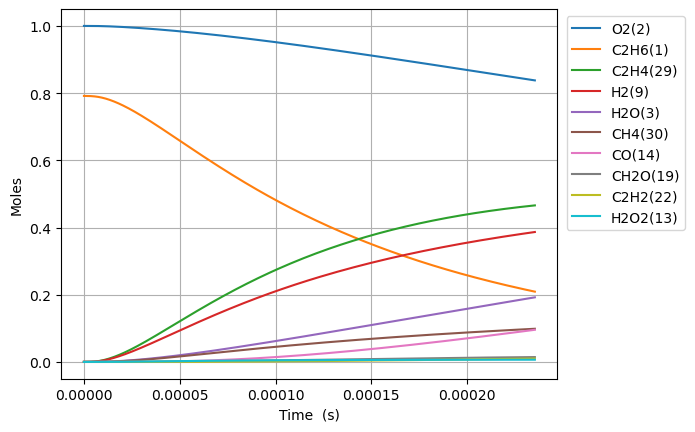

The table this chart was drawn from, first rows:
Time (s), Volume (m^3), N2, Ne, C2H6(1), O2(2), H2O(3), C(4), CH(5), CH3(18), C2H5(31), CH4(30), C2H4(29), H(6), H2(9), C2H3(28), C2H2(22), HO2(12), CH3O2(36), C2H5O2(40), OH(8), O(7), CH2O(19), H2O2(13)
0.0, 0.6158, 3.76, 0.0, 0.7917, 1.0, 0.0, 0.0, 0.0, 0.0, 0.0, 0.0, 0.0, 0.0, 0.0, 0.0, 0.0, 0.0, 0.0, 0.0, 0.0, 0.0, 0.0, 0.0
3.551095503143134e-18, 0.6158, 3.76, 0.0, 0.7917, 1.0, 1.8905889868357134e-40, 4.3679644934684574e-58, 2.537921564571366e-37, 2.5979206285748726e-16, 2.0963021320075936e-18, 2.239215337390356e-28, 2.6361756639574946e-29, 1.8433621758000952e-19, 4.825355867271529e-30, 1.626574630655484e-48, 6.192640933325957e-60, 1.911965914246779e-18, 1.378972683715153e-29, 5.828862693174906e-31, 3.577696541004609e-30, 1.1725991445881824e-26, 3.253030280496718e-30, 1.083452174771621e-31
9.943067408800776e-18, 0.6158, 3.76, 0.0, 0.7917, 1.0, 2.2445072558415953e-39, 5.185648017420951e-57, 1.532904624092971e-36, 7.274177760001835e-16, 5.869645970275443e-18, 1.3524860637825635e-27, 1.592250101179615e-28, 5.161414092893926e-19, 2.914514944139997e-29, 1.9310694023288163e-47, 1.3852690067795493e-58, 5.353504559893989e-18, 8.32899500923589e-29, 3.520633066637452e-30, 2.1609287106857706e-29, 3.283383674998465e-26, 1.964830289420445e-29, 6.5440511356230415e-31
2.272701122011606e-17, 0.6158, 3.76, 0.0, 0.7917, 1.0, 2.2036705380779832e-38, 5.091301119020247e-56, 7.380275896151517e-36, 1.6626692022824529e-15, 1.3416333649427863e-17, 6.511638201112982e-27, 7.6659988330277215e-28, 1.1797517929696225e-18, 1.4032134866645512e-28, 1.8959353919395067e-46, 2.7370581219109867e-57, 1.2236581851200444e-17, 4.0100525636382132e-28, 1.695033271114975e-29, 1.04039415400262e-28, 7.505377016425343e-26, 9.459812055690871e-29, 3.1506789242395496e-30
4.8294898842746627e-17, 0.6158, 3.76, 0.0, 0.7917, 1.0, 1.949121636735121e-37, 4.503200203811404e-55, 3.2231603729295506e-35, 3.5331720548344968e-15, 2.850970901819958e-17, 2.843803478466971e-26, 3.34794309553999e-27, 2.5069725613759362e-18, 6.12820195620874e-28, 1.6769333862972396e-45, 4.870448695674963e-56, 2.6002736433861467e-17, 1.7512953076926093e-27, 7.40265561970915e-29, 4.543674605820142e-28, 1.5951060821705047e-25, 4.131348456237458e-28, 1.375984261963755e-29
9.943067408800777e-17, 0.6158, 3.76, 0.0, 0.7917, 1.0, 1.6383541793177e-36, 3.785214505363517e-54, 1.3456060008672627e-34, 7.27417775988861e-15, 5.869645979761054e-17, 1.1872319718674633e-25, 1.397700339112838e-26, 5.161414102371984e-18, 2.558403685123874e-27, 1.4095635588925702e-44, 8.214723632604031e-55, 5.353504559937601e-17, 7.311313163427027e-27, 3.0904629993606534e-28, 1.8968947049105027e-27, 3.2849216921973987e-25, 1.7247566547253238e-27, 5.7444634306733e-29
2.0170222457853003e-16, 0.6158, 3.76, 0.0, 0.7917, 1.0, 1.343221740888918e-35, 3.1033531121533677e-53, 5.4972395184644e-34, 1.475618916979694e-14, 1.1906996152390263e-16, 4.850229989257892e-25, 5.710061952790958e-26, 1.0470297201097754e-17, 1.0451913859121939e-26, 1.1556453758463872e-43, 1.3492708324478054e-53, 1.0859966393117514e-16, 2.986909987067033e-26, 1.2625549743177462e-27, 7.749433806109097e-27, 6.667268308139584e-25, 7.046193708817607e-27, 2.3468007486712473e-28
4.0624532555957454e-16, 0.6158, 3.76, 0.0, 0.7917, 1, 1.087775789967471e-34, 2.5131848274591846e-52, 2.2220720617875297e-33, 2.972021198881399e-14, 2.398169656463674e-16, 1.9605405101037276e-24, 2.3080983447307823e-25, 2.1088063465483995e-17, 4.224830708800963e-26, 9.358716004844579e-43, 2.18722619281532e-52, 2.1872890059785328e-16, 1.2073567713599155e-25, 5.103449069379018e-27, 3.132445043212617e-26, 1.3442823123614183e-24, 2.8481841560698767e-26, 9.48614384740736e-28
8.153315275216636e-16, 0.6158, 3.76, 0.0, 0.7917, 1, 8.755365880791348e-34, 2.0228443071205035e-51, 8.934853669294388e-33, 5.964825762364965e-14, 4.81310976570819e-16, 7.883247162941367e-24, 9.280761989633497e-25, 4.2323596261995286e-17, 1.6987858587673788e-25, 7.532709039768962e-42, 3.5224604497654867e-51, 4.3898737394352946e-16, 4.854728460118665e-25, 2.0520744234157034e-26, 1.2595423716626732e-25, 2.7037379089217498e-24, 1.1452423224036818e-25, 3.8143367195634654e-27
1.6335039314458417e-15, 0.6158, 3.76, 0.0, 0.7917, 1, 7.025629692319509e-33, 1.6232284582403871e-50, 3.5832756530311343e-32, 1.1950434888052732e-13, 9.642990091378118e-16, 3.161534698800255e-23, 3.7220006976517015e-24, 8.479466292597315e-17, 6.812891192370984e-25, 6.04452494667476e-41, 5.654329433097962e-50, 8.795043206841612e-16, 1.9469632326796995e-24, 8.229736237804557e-26, 5.051328228639972e-25, 5.440027636138604e-24, 4.592933935123012e-25, 1.5297196250024513e-26
3.2698487392941978e-15, 0.6158, 3.76, 0.0, 0.7917, 1, 5.629053145372462e-32, 1.3005953935958059e-49, 1.4351790560039858e-31, 2.392165313431079e-13, 1.9302751171441527e-15, 1.2662629269533924e-22, 1.4907417024324223e-23, 1.697368005377501e-16, 2.728710140762179e-24, 4.8429760401666314e-40, 9.061671452779548e-49, 1.7605382143625423e-15, 7.798008133960925e-24, 3.2961870924883748e-25, 2.023166029585402e-24, 1.0982121228833451e-23, 1.8395692357782696e-24, 6.126857475831748e-26
6.54253835499091e-15, 0.6158, 3.76, 0.0, 0.7917, 1, 4.506665135616988e-31, 1.0413269065032413e-48, 5.74445455245179e-31, 4.786408960635701e-13, 3.8622275046462575e-15, 5.068351681762356e-22, 5.966852099856914e-23, 3.3962109289659044e-16, 1.092195241641176e-23, 3.877326430263849e-39, 1.4510483936242268e-47, 3.5226060025077756e-15, 3.1212353906555424e-23, 1.3193338399279596e-24, 8.09793647559725e-24, 2.2344364982278702e-23, 7.363070999772415e-24, 2.4523396959725504e-25
1.3087917586384335e-14, 0.6158, 3.76, 0.0, 0.7917, 1, 3.606701638377904e-30, 8.334736802403082e-48, 2.2985285854534046e-30, 9.574896246856986e-13, 7.726132965608143e-15, 2.0280008541018457e-21, 2.3875183026039084e-22, 6.793897461554284e-16, 4.370204120516502e-23, 3.1030409215776277e-38, 2.322623419347903e-46, 7.046741581952124e-15, 1.248900649978716e-22, 5.279053805880194e-24, 3.240229262801925e-23, 4.6181078881479466e-23, 2.946187485019987e-23, 9.812553108274814e-25
2.6178676049171184e-14, 0.6158, 3.76, 0.0, 0.7917, 1, 2.88590907448384e-29, 6.670586859415822e-47, 9.195599168764062e-30, 1.9151870786547715e-12, 1.5453946631362525e-14, 8.113323955399738e-21, 9.551629822752179e-22, 1.3589273268378279e-15, 1.748366621889484e-22, 2.482906404026631e-37, 3.716956848947516e-45, 1.4095012753456359e-14, 4.996415306930109e-22, 2.1119652210911343e-23, 1.2963025901543556e-22, 9.83034132098265e-23, 1.1786668387753302e-22, 3.925660201600901e-24
5.2360192974744884e-14, 0.6158, 3.76, 0.0, 0.7917, 1, 2.3089461241010378e-28, 5.339426141260793e-46, 3.67852952210004e-29, 3.830581973492185e-12, 3.0909584938192896e-14, 3.245593699251344e-20, 3.820964446172367e-21, 2.718003584862271e-15, 6.9940388943345055e-22, 1.986517258205017e-36, 5.947746209209113e-44, 2.8191555146927027e-14, 1.998728358757402e-21, 8.448548015148658e-23, 5.1856315244842e-22, 2.203437156719457e-22, 4.715051075318665e-22, 1.570391883322811e-23
1.0472322682589228e-13, 0.6158, 3.76, 0.0, 0.7917, 1, 1.8472440267044885e-27, 4.2756637645857625e-45, 1.4714640762474904e-28, 7.661371710764077e-12, 6.182090545313358e-14, 1.2982902973866243e-19, 1.5284492220657444e-20, 5.4361604875557345e-15, 2.7977319782471383e-21, 1.589294901599582e-35, 9.51691071954161e-43, 5.6384640135717554e-14, 7.995235382576935e-21, 3.3795563845874763e-22, 2.0743363365703718e-21, 5.356069173031394e-22, 1.8860971795889526e-21, 6.28182316314324e-23
2.0944929452818708e-13, 0.6158, 3.76, 0.0, 0.7917, 1, 1.4778293963663858e-26, 3.4268843358853976e-44, 5.885915197560351e-28, 1.5322950975696144e-11, 1.2364372208808286e-13, 5.193266765894462e-19, 6.113931281413653e-20, 1.0872491839568995e-14, 1.1191176238945858e-20, 1.2714751393318364e-34, 1.522754916389193e-41, 1.1277081092069855e-13, 3.1981565148959206e-20, 1.3518497880103196e-21, 8.297508730832827e-21, 1.4508641992771412e-21, 7.54454224149023e-21, 2.5127804044467293e-22
4.1890142993277665e-13, 0.6158, 3.76, 0.0, 0.7917, 1, 1.1822761042403618e-25, 2.751575151828161e-43, 2.354341343481736e-27, 3.064610866711363e-11, 2.472900577778371e-13, 2.077327773091364e-18, 2.4456053944076665e-19, 2.1745224730485003e-14, 4.4765325459402646e-20, 1.0172066456567239e-33, 2.4364723710707133e-40, 2.2554315572028548e-13, 1.2792734554095153e-19, 5.407452004724722e-21, 3.3190329119510673e-20, 4.420306213170038e-21, 3.0178476186715555e-20, 1.0051223995548279e-21
8.378057007419558e-13, 0.6158, 3.76, 0.0, 0.7917, 1, 9.458241854361083e-25, 2.217328353849519e-42, 9.417023808600062e-27, 6.129242069616347e-11, 4.945855388334425e-13, 8.309352836228009e-18, 9.78253536540525e-19, 4.3490971262948173e-14, 1.7906353364023539e-19, 8.137932852584837e-33, 3.898487857112777e-39, 4.510878582381613e-13, 5.117102536424982e-19, 2.1629900795538264e-20, 1.3276164426805706e-19, 1.491493152197239e-20, 1.2071452056388248e-19, 4.0205101526419745e-21
1e-12, 0.6158, 3.76, 0.0, 0.7917, 1, 2.2275593658915024e-24, 5.271884714363985e-42, 1.4885663418267008e-26, 7.315827254547691e-11, 5.90337316696075e-13, 1.3135278828049743e-17, 1.5464159977885675e-18, 5.191085962589157e-14, 2.8306254816440564e-19, 1.9166844112172814e-32, 1.5220020269204705e-38, 5.384158510905563e-13, 8.088999379353431e-19, 3.419214217210418e-20, 2.098667471165374e-19, 2.2506210899566194e-20, 1.9082340564210064e-19, 6.355552293276378e-21
1.6756142423603141e-12, 0.6158, 3.76, 0.0, 0.7917, 1, 7.566578966526346e-24, 1.7995524143716542e-41, 3.766507566350653e-26, 1.2258503133913433e-10, 9.89187739622435e-13, 3.3237491714486195e-17, 3.9130753227440316e-18, 8.698358735498463e-14, 7.162665246628695e-19, 6.510735841379437e-32, 6.23794369561254e-38, 9.021773149503386e-13, 2.046832370266828e-18, 8.651968530278562e-20, 5.310451478457264e-19, 5.412739912073079e-20, 4.828593248545789e-19, 1.608208234976278e-20
3.351231325597031e-12, 0.6158, 3.76, 0.0, 0.7917, 1, 6.053213007480615e-23, 1.4807269417495287e-40, 1.5063557703043936e-25, 2.4517019896465536e-10, 1.9784370956986997e-12, 1.3295010265060975e-16, 1.5652730994759324e-17, 1.7397331184417796e-13, 2.8651542933916923e-18, 5.209188804466857e-31, 9.981824350605773e-37, 1.8043564350933335e-12, 8.187229096100822e-18, 3.4607807799743003e-19, 2.1241610549888567e-18, 2.0544721721462112e-19, 1.9314398719983758e-18, 6.432841791997586e-20
6.702465492070464e-12, 0.6158, 3.76, 0.0, 0.7917, 1, 4.842479369723235e-22, 1.2502756373517753e-39, 6.023434456393975e-25, 4.903403195747709e-10, 3.957115624141627e-12, 5.318004826152428e-16, 6.261424216833765e-17, 3.479707316164238e-13, 1.1461300920769074e-17, 4.1683020290073315e-30, 1.5974447261869067e-35, 3.6087155023573975e-12, 3.2748050872391577e-17, 1.3843043660729567e-18, 8.496471732135376e-18, 7.996825066027252e-19, 7.725765327094598e-18, 2.573138890674073e-19
1e-11, 0.6158, 3.76, 0.0, 0.7917, 1, 1.370203565367142e-21, 3.661065640614747e-39, 1.2688338739235022e-24, 7.315816608482988e-10, 5.904265046801846e-12, 1.1204891740410943e-15, 1.3193129096653548e-16, 5.191977279962745e-13, 2.4149635745656925e-17, 1.1796290496730767e-29, 5.811728423996066e-35, 5.384162612515649e-12, 6.899799658389463e-17, 2.916679949632027e-18, 1.790158425624606e-17, 1.6713348961147531e-18, 1.6277984645070178e-17, 5.421536401984728e-19
1.0053699658543899e-11, 0.6158, 3.76, 0.0, 0.7917, 1, 1.3846311671452109e-21, 3.700324850695782e-39, 1.2796875309013349e-24, 7.355102255447133e-10, 5.935973967172313e-12, 1.1300758460356422e-15, 1.3306010458252132e-16, 5.219861237558897e-13, 2.4356262619749884e-17, 1.192051069066916e-29, 5.880357151014776e-35, 5.413075396703043e-12, 6.958831935451662e-17, 2.9416343649384487e-18, 1.8054744543089823e-17, 1.6855295726445097e-18, 1.6417255744754948e-17, 5.467921958644365e-19
1.3404933825017333e-11, 0.6158, 3.76, 0.0, 0.7917, 1, 2.9205587182524102e-21, 8.096721140843234e-39, 2.182537259085935e-24, 9.806799168752368e-10, 7.915012123088175e-12, 1.9277760182758035e-15, 2.2699246962675023e-16, 6.96019489835874e-13, 4.1550483410883775e-17, 2.5147831969668973e-29, 1.4915705152365771e-34, 7.2174361182337775e-12, 1.187074529507632e-16, 5.01806228284193e-18, 3.079886276678838e-17, 2.863004540633715e-18, 2.800591172197388e-17, 9.32763373959425e-19
2.0107402157964202e-11, 0.6158, 3.76, 0.0, 0.7917, 1, 7.976817249787239e-21, 2.388949512822339e-38, 4.517079903470358e-24, 1.4710187957930398e-09, 1.1873510439471265e-11, 3.991213637611786e-15, 4.699852570570543e-16, 1.0441284106141342e-12, 8.603040038344008e-17, 6.871029731723919e-29, 5.217472682509205e-34, 1.0826159502969078e-11, 2.4576166078322323e-16, 1.0389191187419922e-17, 6.376372130411061e-17, 5.902437336236162e-18, 5.798269570038168e-17, 1.9311687030546514e-18
2.680987049091107e-11, 0.6158, 3.76, 0.0, 0.7917, 1, 1.6689919925997957e-20, 5.335288752767816e-38, 7.679803630046831e-24, 1.9613568854113946e-09, 1.5832669977822094e-11, 6.788005954440034e-15, 7.99364162774167e-16, 1.392303441051143e-12, 1.4632391547999333e-16, 1.4380995621729426e-28, 1.3040060543190935e-33, 1.4434885930418793e-11, 4.1796480403718177e-16, 1.7669180169602015e-17, 1.0844310018128773e-16, 1.001442391941239e-17, 9.861339562573617e-17, 3.2844130331586124e-18
3.351233882385794e-11, 0.6158, 3.76, 0.0, 0.7917, 1, 3.0382897967570487e-20, 1.0342918909164768e-37, 1.1728993144507233e-23, 2.4516941293568053e-09, 1.9792537956902118e-11, 1.0370534279863976e-14, 1.2213140035451971e-15, 1.740549313780192e-12, 2.235635401985546e-16, 2.6188475517085704e-28, 2.767254900338915e-33, 1.8043615618611538e-11, 6.385379198262723e-16, 2.699433766802494e-17, 1.6567297084812733e-16, 1.5275683100259285e-17, 1.5065900937831304e-16, 5.017842245839801e-18
4.691727548975167e-11, 0.6158, 3.76, 0.0, 0.7917, 1, 8.021646491183374e-20, 3.141265270008142e-37, 2.2536559844259397e-23, 3.4323660271426697e-09, 2.7714443660270664e-11, 1.9942146415566892e-14, 2.3488387070860866e-15, 2.4372581072652434e-12, 4.2996569978440343e-16, 6.920074442116832e-28, 1.0145915072490773e-32, 2.526108498673596e-11, 1.2278060523177233e-15, 5.190836149836275e-17, 3.1856725158285766e-16, 2.931894088476668e-17, 2.89712022543063e-16, 9.649137940458302e-18
6.032221215564541e-11, 0.6158, 3.76, 0.0, 0.7917, 1, 1.6630254440945926e-19, 7.267376227519139e-37, 3.6931420701473846e-23, 4.413034490278511e-09, 3.563922654518119e-11, 3.270503132394857e-14, 3.852560110392794e-15, 3.1342547875482473e-12, 7.052398283180693e-16, 1.4357274034571261e-27, 2.63612441293592e-32, 3.247856760891092e-11, 2.013471617860984e-15, 8.512831437658849e-17, 5.224239605185428e-16, 4.8031632473347203e-17, 4.751271073309002e-16, 1.5824569554275455e-17
8.713208548743287e-11, 0.6158, 3.76, 0.0, 0.7917, 1, 4.996466189153534e-19, 2.686901321521898e-36, 7.64387810768165e-23, 6.3743611142967885e-09, 5.149742208480457e-11, 6.780321645947688e-14, 7.989144677216028e-15, 4.5291122063111925e-12, 1.4625217661961565e-15, 4.3208265515190075e-27, 1.1702201848416607e-31, 4.69135726440046e-11, 4.173720356230606e-15, 1.7648059412616327e-16, 1.0829646796748632e-15, 9.94686823225734e-17, 9.850241202280327e-16, 3.280720138046155e-17
9.999999999999999e-11, 0.6158, 3.76, 0.0, 0.7917, 1, 7.758273718777721e-19, 4.7444431665882516e-36, 1.0044422911141777e-22, 7.315732683816246e-09, 5.911295438984742e-11, 8.91822975837627e-14, 1.0509830182229537e-14, 5.199010435465659e-12, 1.924005587314551e-15, 6.717556591215547e-27, 2.2772935703362445e-31, 5.3841949901174884e-11, 5.4893129509842266e-15, 2.3212283164992146e-16, 1.424350025510386e-15, 1.30796257092672e-16, 1.2956150725994608e-15, 4.315175357143173e-17
1.407518321510078e-10, 0.6158, 3.76, 0.0, 0.7917, 1, 2.147717472903784e-18, 1.6039816107375225e-35, 1.9805112307957978e-22, 1.0296973155238685e-08, 8.324832836508375e-11, 1.762885786053815e-13, 2.0783408286095477e-14, 7.322286583572453e-12, 3.804958142433142e-15, 1.8638804294177086e-26, 8.658998054186027e-31, 7.578374209553586e-11, 1.0848637669895731e-14, 4.588215933816741e-16, 2.8151034091040005e-15, 2.584233275324334e-16, 2.5610821696799467e-15, 8.529947072881917e-17
2.4799132547815764e-10, 0.6158, 3.76, 0.0, 0.7917, 1, 1.208903714501889e-17, 1.4060083035031876e-34, 6.094883634484178e-22, 1.814203242300195e-08, 1.4688817144036592e-10, 5.464110137975565e-13, 6.449304045793677e-14, 1.2922500310896464e-11, 1.1808940952848523e-14, 1.056670297795187e-25, 9.21211505325645e-30, 1.3352472029420897e-10, 3.360612312974643e-14, 1.4219468650619945e-15, 8.721595022883534e-15, 8.009310355467976e-16, 7.938242432205027e-15, 2.6439203757268774e-16
3.5523081880530754e-10, 0.6158, 3.76, 0.0, 0.7917, 1, 3.4426970399922086e-17, 5.135211781233227e-34, 1.2424122569314368e-21, 2.5986871955447148e-08, 2.107120172328262e-10, 1.120731767417013e-12, 1.3241211589846049e-13, 1.854123567437046e-11, 2.4248373314577026e-14, 3.025993184382925e-25, 3.5187948682598406e-29, 1.9126655319752207e-10, 6.889420272848255e-14, 2.916200637931569e-15, 1.7881779102026688e-14, 1.643265986003683e-15, 1.6282133524533273e-14, 5.422960811119947e-16
5.697098054596073e-10, 0.6158, 3.76, 0.0, 0.7917, 1, 1.4294438105829483e-16, 3.236711130967633e-33, 3.1521146971434958e-21, 4.1675891941447796e-08, 3.389114306298572e-10, 2.8819381747297558e-12, 3.412405094406226e-13, 2.9834535079865034e-11, 6.250911050880121e-14, 1.2734451201542287e-24, 2.418438228453557e-28, 3.067528005609257e-10, 1.7696465276640246e-13, 7.497119143771461e-15, 4.5943707653110205e-14, 4.230167977786974e-15, 4.1870117535869875e-14, 1.394544398019147e-15
7.614274669131744e-10, 0.6158, 3.76, 0.0, 0.7917, 1, 3.325335507642515e-16, 9.364383918331166e-33, 5.570356806299784e-21, 5.569918976463256e-08, 4.54128284690352e-10, 5.147552987665851e-12, 6.105628993469992e-13, 3.9992557802394144e-11, 1.1187074515679636e-13, 2.9909602664101746e-24, 7.158655998845594e-28, 4.0998613544413467e-10, 3.1580703051641873e-13, 1.3388328406335214e-14, 8.200685879529542e-14, 7.562927823052364e-15, 7.47873106264097e-14, 2.4909142831345748e-15
9.531451283667414e-10, 0.6158, 3.76, 0.0, 0.7917, 1, 6.416650628628893e-16, 2.1659857233690999e-32, 8.636268891580134e-21, 6.972178568050862e-08, 5.699323644622918e-10, 8.065708528244435e-12, 9.583469187486002e-13, 5.021056772675476e-11, 1.75636189777291e-13, 5.8281216665514665e-24, 1.686959990241802e-27, 5.132222544303671e-10, 4.944057851882693e-13, 2.097413458308754e-14, 1.2841059240003513e-13, 1.1862261581259136e-14, 1.1718630547839583e-13, 3.903109586632277e-15
9.999999999999999e-10, 0.6158, 3.76, 0.0, 0.7917, 1, 7.396464947901329e-16, 2.6052743541494885e-32, 9.481006411239557e-21, 7.314873376547233e-08, 5.983235720667249e-10, 8.878113654166009e-12, 1.055332686002945e-12, 5.2716963924879695e-11, 1.9342269952541928e-13, 6.735476334379923e-24, 2.0381071337196877e-27, 5.384530900676274e-10, 5.440843674740889e-13, 2.3085597448368808e-14, 1.4132075431314754e-13, 1.3060425696240892e-14, 1.2899022732030467e-13, 4.296269381552352e-15
1.1448627898203084e-09, 0.6158, 3.76, 0.0, 0.7917, 1, 1.0983098816687261e-15, 4.308273337371918e-32, 1.2329841666118703e-20, 8.374367982161891e-08, 6.863233698479332e-10, 1.1636373772371263e-11, 1.384973933515306e-12, 6.048884160828472e-11, 2.5388613013050003e-13, 1.0072380056255558e-23, 3.4065404733749645e-27, 6.164611759382083e-10, 7.126587904449757e-13, 3.025351494613675e-14, 1.8513453978148038e-13, 1.713111828159047e-14, 1.6906703267345748e-13, 5.6311368986936866e-15
1.3365804512738754e-09, 0.6158, 3.76, 0.0, 0.7917, 1, 1.7316659785175871e-15, 7.725168614034734e-32, 1.663078361031126e-20, 9.776487232627803e-08, 8.033009875236985e-10, 1.5859516287206982e-11, 1.8908426049783194e-12, 7.082766829089392e-11, 3.467053376611635e-13, 1.6033653603968484e-23, 6.196398754232581e-27, 7.197029192366219e-10, 9.70459499154075e-13, 4.1225401286905145e-14, 2.521574803349243e-13, 2.3372600081267256e-14, 2.3042938986999797e-13, 7.675003173186506e-15
1.7200157741810094e-09, 0.6158, 3.76, 0.0, 0.7917, 1, 3.63276781946672e-15, 1.998144454635165e-31, 2.698539665089484e-20, 1.2580515291993003e-07, 1.0390149406314842e-09, 2.62631170401101e-11, 3.141731430359608e-12, 9.168801113193536e-11, 5.763571750235617e-13, 3.4274228369541967e-23, 1.6469707711885449e-26, 9.26194940235116e-10, 1.6043239023667927e-12, 6.824287436427983e-14, 4.170247970167243e-13, 3.8784642796357504e-14, 3.815984843431212e-13, 1.2710277829278384e-14
2.1034510970881437e-09, 0.6158, 3.76, 0.0, 0.7917, 1, 6.577346060301333e-15, 4.27720118192735e-31, 3.9548566943627616e-20, 1.5384262856168879e-07, 1.2770717290206186e-09, 3.927625171340941e-11, 4.714196141263902e-12, 1.1279389408637977e-10, 8.652759990058578e-13, 6.320894672476314e-23, 3.6184387893249945e-26, 1.1326984715262163e-09, 2.395152074256781e-12, 1.0201804138145294e-13, 6.228444086153959e-13, 5.812349570831277e-14, 5.70692318899572e-13, 1.9008990167600263e-14
2.4868864199952777e-09, 0.6158, 3.76, 0.0, 0.7917, 1, 1.0809799992769984e-14, 8.085984705820757e-31, 5.416982011948399e-20, 1.8187730040825573e-07, 1.5174687277677206e-09, 5.489864689777815e-11, 6.611593497481828e-12, 1.3414773295047652e-10, 1.2141905641194924e-12, 1.0580284620431749e-22, 7.031142807633701e-26, 1.3392136758833368e-09, 3.342054262065169e-12, 1.4254193920817487e-13, 8.694402035985518e-13, 8.141595405056463e-14, 7.977091827947965e-13, 2.6571200905687106e-14
2.8703217429024117e-09, 0.6158, 3.76, 0.0, 0.7917, 1, 1.6568915729788677e-14, 1.3975748515843103e-30, 7.071278954243167e-20, 2.0990916958924772e-07, 1.7602033709341257e-09, 7.313003429415079e-11, 8.837214861131072e-12, 1.5575188681785898e-10, 1.6238242614621627e-12, 1.651679802198757e-22, 1.2516390150623543e-25, 1.5457407132187409e-09, 4.444162403629278e-12, 1.8980579791617563e-13, 1.1566410404631708e-12, 1.0868868598066069e-13, 1.0626469940381862e-12, 3.539697084810147e-14
3.2537570658095457e-09, 0.6158, 3.76, 0.0, 0.7917, 1, 2.4085621778164366e-14, 2.255825695066561e-30, 8.905530853608242e-20, 2.37938237196663e-07, 2.005273175801102e-09, 9.39701532817064e-11, 1.1394254752526551e-11, 1.7760863589372514e-10, 2.0948878672723763e-12, 2.445320535384606e-22, 2.083845936450402e-25, 1.75227973904299e-09, 5.700638253279008e-12, 2.4380112402282436e-13, 1.4842823429364908e-12, 1.3996795946577494e-13, 1.365503414251653e-12, 4.5486360261950916e-14
3.6371923887166798e-09, 0.6158, 3.76, 0.0, 0.7917, 1, 3.358694617494239e-14, 3.450031791504332e-30, 1.0908529980132596e-19, 2.659645043037029e-07, 2.2526757005523896e-09, 1.1741874658422172e-10, 1.4285864238747759e-11, 1.997202206303828e-10, 2.6280904628643454e-12, 3.472771447060658e-22, 3.2904311520992294e-25, 1.9588309070294166e-09, 7.110658899190539e-12, 3.045195567273076e-13, 1.852203200186829e-12, 1.7528003474270746e-13, 1.7062759287802402e-12, 5.6839429753933227e-14
4.020627711623814e-09, 0.6158, 3.76, 0.0, 0.7917, 1, 4.530036237696005e-14, 5.051111385923244e-30, 1.3069592577587996e-19, 2.9398797198543194e-07, 2.5024084978696383e-09, 1.4347555563128683e-10, 1.7515208401928624e-11, 2.2208888489210685e-10, 3.2241502544466102e-12, 4.769531978089615e-22, 4.974903952914757e-25, 2.165394371742626e-09, 8.67340071228188e-12, 3.7195271102503074e-13, 2.260243063354696e-12, 2.146515479595727e-13, 2.084961897697558e-12, 6.945624107456288e-14
4.404063034530948e-09, 0.6158, 3.76, 0.0, 0.7917, 1, 5.945521827094868e-14, 7.133798056510007e-30, 1.5378433142127585e-19, 3.220086413255418e-07, 2.7544690996379547e-09, 1.721403189720736e-10, 2.1085485849206584e-11, 2.4471689005177e-10, 3.883798754947899e-12, 6.372952008632943e-22, 7.254454646416826e-25, 2.3719702895825198e-09, 1.0388034145986054e-11, 4.4609212558364255e-13, 2.7082407142018993e-12, 2.5810966272786676e-13, 2.501558560560621e-12, 8.333685746773275e-14
5.170933680345216e-09, 0.6158, 3.76, 0.0, 0.7917, 1, 9.599816650934909e-14, 1.3063784950967437e-29, 2.0402058694135158e-19, 3.7804158927391315e-07, 3.2655639309846936e-09, 2.3729266719493094e-10, 2.926156845764957e-11, 2.9075987810137267e-10, 5.396812240669419e-12, 1.065855763927287e-21, 1.4153953708253968e-24, 2.7851601083618633e-09, 1.4269694405586805e-11, 6.144561529472883e-13, 3.723474990112485e-12, 3.5739548416334636e-13, 3.4484722754904036e-12, 1.148897629617022e-13
5.8611172615780574e-09, 0.6158, 3.76, 0.0, 0.7917, 1, 1.3951407305408266e-13, 2.087682045970378e-29, 2.533922743109549e-19, 4.284616828541562e-07, 3.733485844866219e-09, 3.0484636795111033e-10, 3.7817996816073844e-11, 3.33107942714007e-10, 6.983459817312625e-12, 1.5977071623447626e-21, 2.3919001525602473e-24, 3.1570751030844073e-09, 1.827444368717714e-11, 7.888349726932808e-13, 4.772258024010692e-12, 4.610068615823034e-13, 4.430319112792503e-12, 1.4761024573796548e-13
6.551300842810899e-09, 0.6158, 3.76, 0.0, 0.7917, 1, 1.9445664833871421e-13, 3.1577183013806974e-29, 3.0624388592104807e-19, 4.788727264086364e-07, 4.208911969653568e-09, 3.808457880435869e-10, 4.752852673254421e-11, 3.7633088301186633e-10, 8.787786078243645e-12, 2.2954638497809298e-21, 3.821660736223642e-24, 3.529032876880401e-09, 2.2758655123759987e-11, 9.84811932667754e-13, 5.9480712324563006e-12, 5.782933367472217e-13, 5.53494889104142e-12, 1.8442648499254242e-13
7.241484424043741e-09, 0.6158, 3.76, 0.0, 0.7917, 1, 2.621254571274677e-13, 4.571146062663722e-29, 3.6218422116588574e-19, 5.29274726066824e-07, 4.6918282964887935e-09, 4.652894121220713e-10, 5.841161815414998e-11, 4.2044146353193826e-10, 1.0814273319222875e-11, 3.1876203598613345e-21, 5.837819115657141e-24, 3.901034341414691e-09, 2.771766919003048e-11, 1.2023387802961511e-12, 7.250031421641441e-12, 7.094226868767141e-13, 6.762342567391104e-12, 2.25338884561621e-13
7.931668005276581e-09, 0.6158, 3.76, 0.0, 0.7917, 1, 3.4381053818447376e-13, 6.384402786245055e-29, 4.208662097032843e-19, 5.796676879098577e-07, 5.182220914805649e-09, 5.581757264380403e-10, 7.048568937395288e-11, 4.654523391950561e-10, 1.3067467128913043e-11, 4.304681795144166e-21, 8.59541200549825e-24, 4.2730804088358685e-09, 3.314687278979211e-11, 1.441367539324654e-12, 8.677270740098497e-12, 8.545653176120139e-13, 8.112480774814456e-12, 2.703478585294499e-13
9.312035167742265e-09, 0.6158, 3.76, 0.0, 0.7917, 1, 5.543500075378562e-13, 1.1441848495365802e-28, 5.452442519167244e-19, 6.804265222694845e-07, 6.185379798200424e-09, 7.69270371511848e-10, 9.828032754509174e-11, 5.582251210795574e-10, 1.8272485967497982e-11, 7.34587724286408e-21, 1.707621145643477e-23, 5.017310007526703e-09, 4.5397600023604856e-11, 1.983740020425048e-12, 1.1904185792985142e-11, 1.187585301689354e-12, 1.1180912327236366e-11, 3.72657238550516e-13
9.999999999999999e-09, 0.6158, 3.76, 0.0, 0.7917, 1, 6.852903439987972e-13, 1.4792598204966458e-28, 6.102084659927658e-19, 7.306305088144206e-07, 6.696458469892859e-09, 8.870821627653407e-10, 1.1398491200644228e-10, 6.058567036211049e-10, 2.122381432533197e-11, 9.334423813274586e-21, 2.3210983182929658e-23, 5.388298818541014e-09, 5.2187482315498334e-11, 2.2859799758815895e-12, 1.3696221920063447e-11, 1.3751878269141818e-12, 1.2893445736287273e-11, 4.297677510692285e-13
1.0692402330207948e-08, 0.6158, 3.76, 0.0, 0.7917, 1, 8.362280920818793e-13, 1.8803485069059244e-28, 6.773000740607852e-19, 7.811492772720071e-07, 7.218279091905006e-09, 1.014117626269129e-09, 1.3105919595117754e-10, 6.547484798758973e-10, 2.4440497372018165e-11, 1.1704631756255608e-20, 3.0999230749396776e-23, 5.761728990498544e-09, 5.947478004795273e-11, 2.611550442500046e-12, 1.562216168536123e-11, 1.5787683726757356e-12, 1.47400848192117e-11, 4.913581462785344e-13
1.2072769492673631e-08, 0.6158, 3.76, 0.0, 0.7917, 1, 1.1994656125620016e-12, 2.895243197968784e-28, 8.154002092596208e-19, 8.818360000102691e-07, 8.280810688312713e-09, 1.2927054071531214e-09, 1.6896854270906458e-10, 7.551200701214712e-10, 3.161016447950559e-11, 1.770083197261942e-20, 5.2545321533998404e-23, 6.506344689367132e-09, 7.534303293925255e-11, 3.324423870927194e-12, 1.9824771958439623e-11, 2.0295689426888135e-12, 1.8789837978840197e-11, 6.264542695199212e-13
1.3453136655139314e-08, 0.6158, 3.76, 0.0, 0.7917, 1, 1.6539540075510736e-12, 4.237503914941398e-28, 9.582560690999178e-19, 9.824867368905337e-07, 9.372867903008239e-09, 1.6050216459678002e-09, 2.121540901111353e-10, 8.594359551868359e-10, 3.982113685093311e-11, 2.5689797879272666e-20, 8.439465753276041e-23, 7.251164448244577e-09, 9.296764963817876e-11, 4.12198942712645e-12, 2.4505814988901332e-11, 2.5414786437552616e-12, 2.3330010946151423e-11, 7.779494625767742e-13
... 473 more rows
